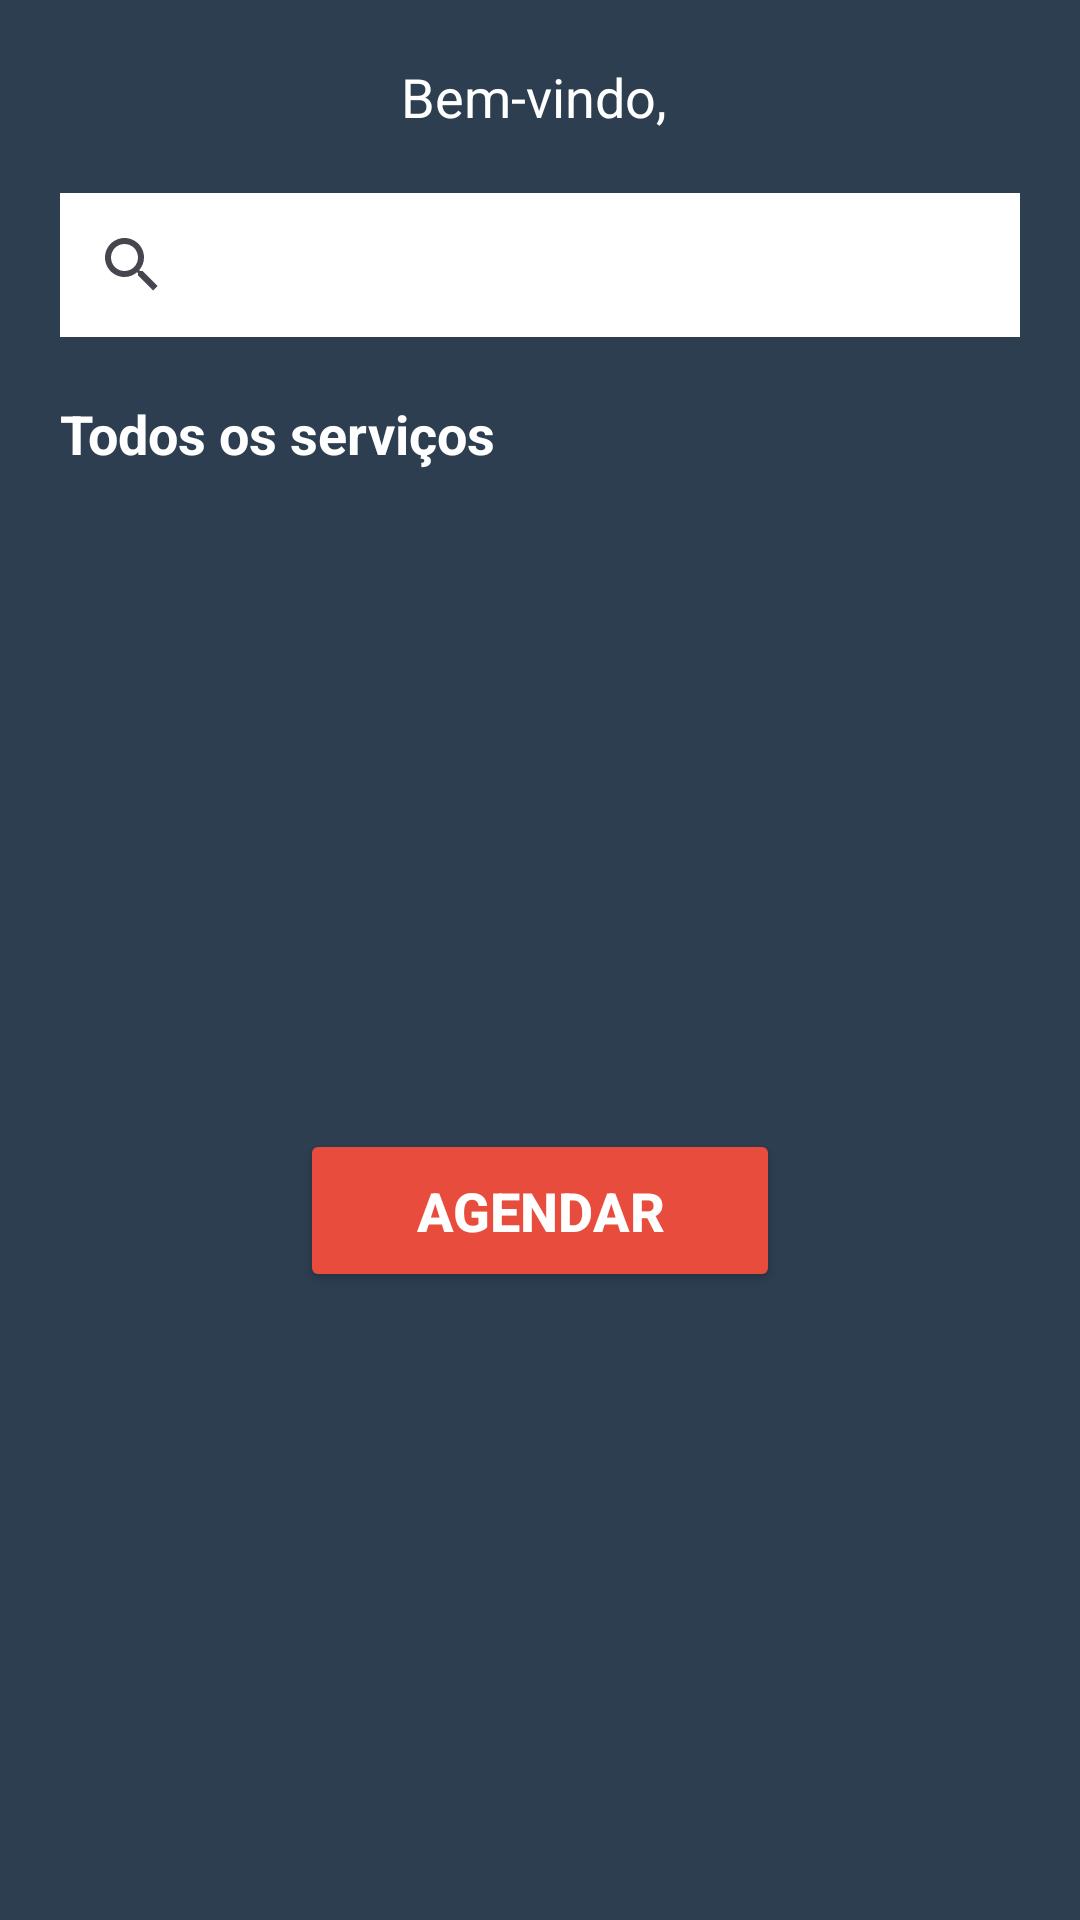

Write the Android layout XML for this screen, with the resource values it uses.
<!-- AndroidManifest.xml: application theme Base.Theme.BarberShop -->
<!-- res/layout/activity_home.xml -->
<androidx.constraintlayout.widget.ConstraintLayout xmlns:android="http://schemas.android.com/apk/res/android"
    xmlns:app="http://schemas.android.com/apk/res-auto"
    xmlns:tools="http://schemas.android.com/tools"
    android:id="@+id/main"
    android:layout_width="match_parent"
    android:layout_height="match_parent"
    android:background="@color/midnigthblue"
    tools:context=".view.Home">

    <TextView
        android:id="@+id/nomeUsuario"
        android:layout_width="match_parent"
        android:layout_height="wrap_content"
        android:layout_marginTop="20dp"
        android:gravity="center"
        android:text="@string/boas_vindas"
        android:textColor="@color/white"
        android:textSize="18sp"
        app:layout_constraintEnd_toEndOf="parent"
        app:layout_constraintStart_toStartOf="parent"
        app:layout_constraintTop_toTopOf="parent" />

    <SearchView
        android:id="@+id/pesquisa"
        android:layout_width="match_parent"
        android:layout_height="wrap_content"
        android:layout_margin="20dp"
        android:background="@color/white"
        android:queryHint="pesquisar..."
        app:layout_constraintEnd_toEndOf="parent"
        app:layout_constraintStart_toStartOf="parent"
        app:layout_constraintTop_toBottomOf="@+id/nomeUsuario" />

    <TextView
        android:id="@+id/tvServicos"
        android:layout_width="match_parent"
        android:layout_height="wrap_content"
        android:layout_margin="20dp"
        android:gravity="start"
        android:text="@string/all_services"
        android:textColor="@color/white"
        android:textSize="18sp"
        android:textStyle="bold"
        app:layout_constraintEnd_toEndOf="parent"
        app:layout_constraintStart_toStartOf="parent"
        app:layout_constraintTop_toBottomOf="@+id/pesquisa" />

    <androidx.recyclerview.widget.RecyclerView
        android:id="@+id/recyclerViewServices"
        android:layout_width="match_parent"
        android:layout_height="0dp"
        android:layout_marginTop="10dp"
        app:layout_constraintEnd_toEndOf="parent"
        app:layout_constraintStart_toStartOf="parent"
        app:layout_constraintTop_toBottomOf="@id/tvServicos" />

    <Button
        android:id="@+id/btnAgendar"
        android:layout_width="match_parent"
        android:layout_height="wrap_content"
        android:layout_marginStart="100dp"
        android:layout_marginTop="20dp"
        android:layout_marginEnd="100dp"
        android:layout_marginBottom="20dp"
        android:textColor="@color/white"
        android:backgroundTint="@color/alizarin"
        android:padding="15dp"
        android:drawableEnd="@drawable/baseline_arrow_right_alt_24"
        android:text="@string/agendar"
        android:textSize="18sp"
        android:textStyle="bold"
        app:layout_constraintBottom_toBottomOf="parent"
        app:layout_constraintEnd_toEndOf="parent"
        app:layout_constraintStart_toStartOf="parent"
        app:layout_constraintTop_toBottomOf="@id/recyclerViewServices" />

</androidx.constraintlayout.widget.ConstraintLayout>
<!-- resources referenced by this layout -->
<resources>
  <color name="alizarin">#E74C3C</color>
  <color name="midnigthblue">#2C3E50</color>
  <color name="white">#FFFFFFFF</color>
  <string name="agendar">Agendar</string>
  <string name="all_services">Todos os serviços</string>
  <string name="boas_vindas">"Bem-vindo, "</string>
  <style name="Base.Theme.BarberShop" parent="Theme.Material3.DayNight.NoActionBar">
          
          <item name="colorPrimary">@color/midnigthblue</item>
          <item name="colorPrimaryVariant">@color/midnigthblue</item>
          <item name="colorOnPrimary">@color/white</item>
  
          
          <item name="colorSecondary">@color/teal_200</item>
          <item name="colorSecondaryVariant">@color/teal_700</item>
          <item name="colorOnSecondary">@color/black</item>
  
          
          <item name="android:statusBarColor">?attr/colorPrimaryVariant</item>
      </style>
  <color name="teal_200">#FF03DAC5</color>
  <color name="teal_700">#FF018786</color>
  <color name="black">#FF000000</color>
</resources>
